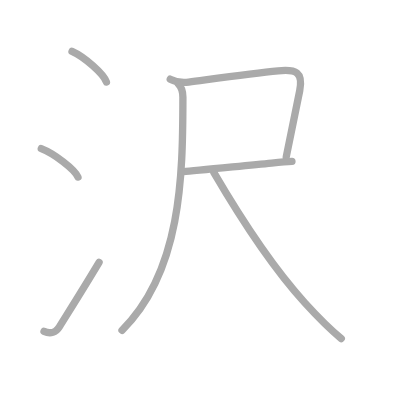
t = 0.00 s
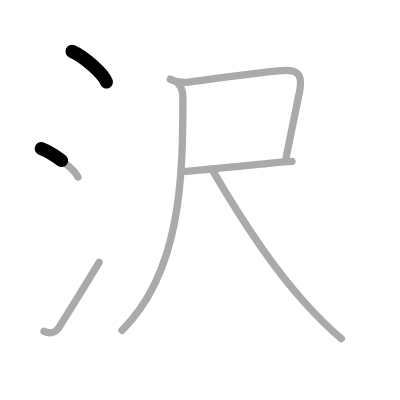
t = 1.50 s
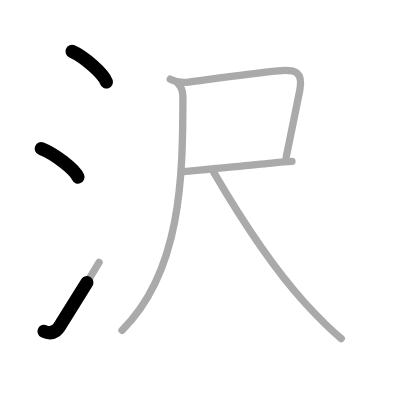
t = 2.75 s
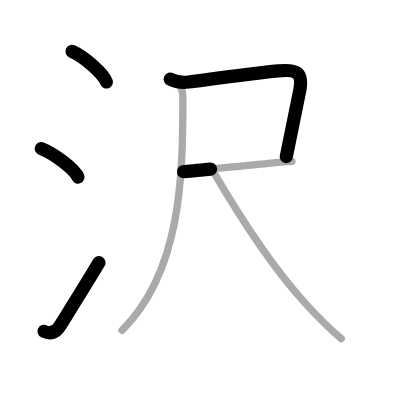
t = 4.25 s
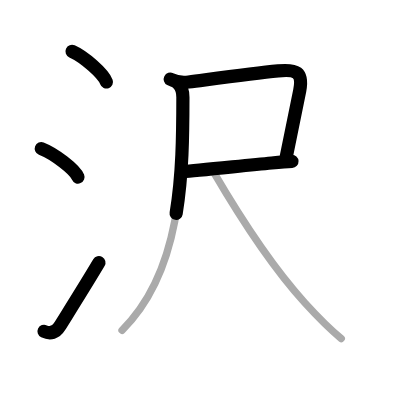
t = 5.50 s
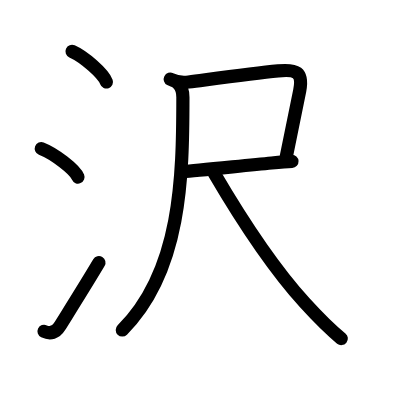
t = 7.00 s

The animated SVG that drew these frames (rendered in a browser with its animation timeline set to each time). Animation: 7 SMIL elements (animate=7); one cycle of 7.00 s.

<?xml version="1.0" standalone="no"?>
<!DOCTYPE svg PUBLIC "-//W3C//DTD SVG 1.1//EN"   "http://www.w3.org/Graphics/SVG/1.1/DTD/svg11.dtd">
<svg width="400px" height="400px"  version="1.1" xmlns="http://www.w3.org/2000/svg">
  <defs>
    <marker id="Triangle" viewBox="0 0 10 10" refX="0" refY="5" markerUnits="strokeWidth" markerWidth="3" style="stroke-opacity:0%;fill:#aaaaaa;" markerHeight="2" orient="auto">
      <path d="M 0 0 L 10 5 L 0 10 z" />
    </marker>
    
    <marker id="Arrow" viewBox="0 0 10 10" refX="5" refY="5" markerUnits="strokeWidth" markerWidth="1.8" style="stroke-opacity:0%;fill:#770000;" markerHeight="2" orient="auto">
      <path d="M 0 4 L 6 4 L 4 1 L 10 5 L 4 9 L 6 6 L 0 6 z" />
        <circle cx="5" cy="5" r="5" />
      </marker>
    
    <marker id="TriangleRed" viewBox="0 0 10 10" refX="0" refY="5" markerUnits="strokeWidth" markerWidth="3" style="stroke-opacity:0%;fill:#CC0000;" markerHeight="2" orient="auto">
      <path d="M 0 0 L 10 5 L 0 10 z" />
    </marker>
    
    <marker id="ArrowRed" viewBox="0 0 10 10" refX="5" refY="5" markerUnits="strokeWidth" markerWidth="1.8" style="stroke-opacity:0%;fill:#CC0000;" markerHeight="2" orient="auto">
      <path d="M 0 4 L 6 4 L 4 1 L 10 5 L 4 9 L 6 6 L 0 6 z" />
        <circle cx="5" cy="5" r="5" />
      </marker>
    
  </defs>
  
  <path style="fill:#ffffff; fill-opacity:100%; fill-rule:evenodd; stroke-width:0;" d="M 0 0 L 400px 0 L 400px 400px L 0 400px L 0 0" />

  <g transform="scale(3.6697247706422 3.6697247706422)">
<path style="fill:none; fill-opacity:0%; fill-rule:evenodd; stroke:#aaaaaa; stroke-opacity:100%; stroke-width: 1.5pt; stroke-linejoin:round; stroke-linecap:round;" d="M19.63 14c3.31 1.47 8.54 6.05 9.37 8.34"></path>
<path style="fill:none; fill-opacity:0%; fill-rule:evenodd; stroke:#aaaaaa; stroke-opacity:100%; stroke-width: 1.5pt; stroke-linejoin:round; stroke-linecap:round;" d="M11.25 40.5c3.53 1.37 9.12 5.62 10 7.75"></path>
<path style="fill:none; fill-opacity:0%; fill-rule:evenodd; stroke:#aaaaaa; stroke-opacity:100%; stroke-width: 1.5pt; stroke-linejoin:round; stroke-linecap:round;" d="M12 90.29c1.75 0.84 3.23 0.3 4.18-1.23C19.88 83.12 23.12 78 27 71.5"></path>
<path style="fill:none; fill-opacity:0%; fill-rule:evenodd; stroke:#aaaaaa; stroke-opacity:100%; stroke-width: 1.5pt; stroke-linejoin:round; stroke-linecap:round;" d="M46.39 21.57c1.5 0.77 3.43 1 5.02 0.79C59.88 21.25 69 20 75.8 19.31c4.86-0.49 6.87 0.28 5.87 5.42c-0.94 4.9-2.11 10.64-3.67 18.02"></path>
<path style="fill:none; fill-opacity:0%; fill-rule:evenodd; stroke:#aaaaaa; stroke-opacity:100%; stroke-width: 1.5pt; stroke-linejoin:round; stroke-linecap:round;" d="M50 46.75c3.33-0.2 16.13-1.58 24.02-2.32c2.36-0.22 4.5-0.39 5.54-0.44"></path>
<path style="fill:none; fill-opacity:0%; fill-rule:evenodd; stroke:#aaaaaa; stroke-opacity:100%; stroke-width: 1.5pt; stroke-linejoin:round; stroke-linecap:round;" d="M48.59 22.87c0.9 0.9 1.25 2.32 1.25 3.63C49.82 48.19 49.42 73.93 33.25 90"></path>
<path style="fill:none; fill-opacity:0%; fill-rule:evenodd; stroke:#aaaaaa; stroke-opacity:100%; stroke-width: 1.5pt; stroke-linejoin:round; stroke-linecap:round;" d="M58.25 47c6 10.25 14.88 24.62 24.77 35.47C86.25 86.02 89 89 93 92.25"></path>

<path style="fill:none; fill-opacity:0%; fill-rule:evenodd; stroke:#000000; stroke-opacity:100%; stroke-width: 2.7pt; stroke-linejoin:round; stroke-linecap:round;" d="M19.63 14c3.31 1.47 8.54 6.05 9.37 8.34" pathLength="100" stroke-dashoffset="100" stroke-dasharray="100 105"><animate id="dashAnim1" attributeName="stroke-dashoffset" from="100" to="0" dur="1s" calcMode="linear" fill="freeze"/></path>
<path style="fill:none; fill-opacity:0%; fill-rule:evenodd; stroke:#000000; stroke-opacity:100%; stroke-width: 2.7pt; stroke-linejoin:round; stroke-linecap:round;" d="M11.25 40.5c3.53 1.37 9.12 5.62 10 7.75" pathLength="100" stroke-dashoffset="100" stroke-dasharray="100 105"><animate id="dashAnim2" attributeName="stroke-dashoffset" from="100" to="0" dur="1s" calcMode="linear" begin="dashAnim1.end" fill="freeze"/></path>
<path style="fill:none; fill-opacity:0%; fill-rule:evenodd; stroke:#000000; stroke-opacity:100%; stroke-width: 2.7pt; stroke-linejoin:round; stroke-linecap:round;" d="M12 90.29c1.75 0.84 3.23 0.3 4.18-1.23C19.88 83.12 23.12 78 27 71.5" pathLength="100" stroke-dashoffset="100" stroke-dasharray="100 105"><animate id="dashAnim3" attributeName="stroke-dashoffset" from="100" to="0" dur="1s" calcMode="linear" begin="dashAnim2.end" fill="freeze"/></path>
<path style="fill:none; fill-opacity:0%; fill-rule:evenodd; stroke:#000000; stroke-opacity:100%; stroke-width: 2.7pt; stroke-linejoin:round; stroke-linecap:round;" d="M46.39 21.57c1.5 0.77 3.43 1 5.02 0.79C59.88 21.25 69 20 75.8 19.31c4.86-0.49 6.87 0.28 5.87 5.42c-0.94 4.9-2.11 10.64-3.67 18.02" pathLength="100" stroke-dashoffset="100" stroke-dasharray="100 105"><animate id="dashAnim4" attributeName="stroke-dashoffset" from="100" to="0" dur="1s" calcMode="linear" begin="dashAnim3.end" fill="freeze"/></path>
<path style="fill:none; fill-opacity:0%; fill-rule:evenodd; stroke:#000000; stroke-opacity:100%; stroke-width: 2.7pt; stroke-linejoin:round; stroke-linecap:round;" d="M50 46.75c3.33-0.2 16.13-1.58 24.02-2.32c2.36-0.22 4.5-0.39 5.54-0.44" pathLength="100" stroke-dashoffset="100" stroke-dasharray="100 105"><animate id="dashAnim5" attributeName="stroke-dashoffset" from="100" to="0" dur="1s" calcMode="linear" begin="dashAnim4.end" fill="freeze"/></path>
<path style="fill:none; fill-opacity:0%; fill-rule:evenodd; stroke:#000000; stroke-opacity:100%; stroke-width: 2.7pt; stroke-linejoin:round; stroke-linecap:round;" d="M48.59 22.87c0.9 0.9 1.25 2.32 1.25 3.63C49.82 48.19 49.42 73.93 33.25 90" pathLength="100" stroke-dashoffset="100" stroke-dasharray="100 105"><animate id="dashAnim6" attributeName="stroke-dashoffset" from="100" to="0" dur="1s" calcMode="linear" begin="dashAnim5.end" fill="freeze"/></path>
<path style="fill:none; fill-opacity:0%; fill-rule:evenodd; stroke:#000000; stroke-opacity:100%; stroke-width: 2.7pt; stroke-linejoin:round; stroke-linecap:round;" d="M58.25 47c6 10.25 14.88 24.62 24.77 35.47C86.25 86.02 89 89 93 92.25" pathLength="100" stroke-dashoffset="100" stroke-dasharray="100 105"><animate id="dashAnim7" attributeName="stroke-dashoffset" from="100" to="0" dur="1s" calcMode="linear" begin="dashAnim6.end" fill="freeze"/></path>

</g>

</svg>  
          
